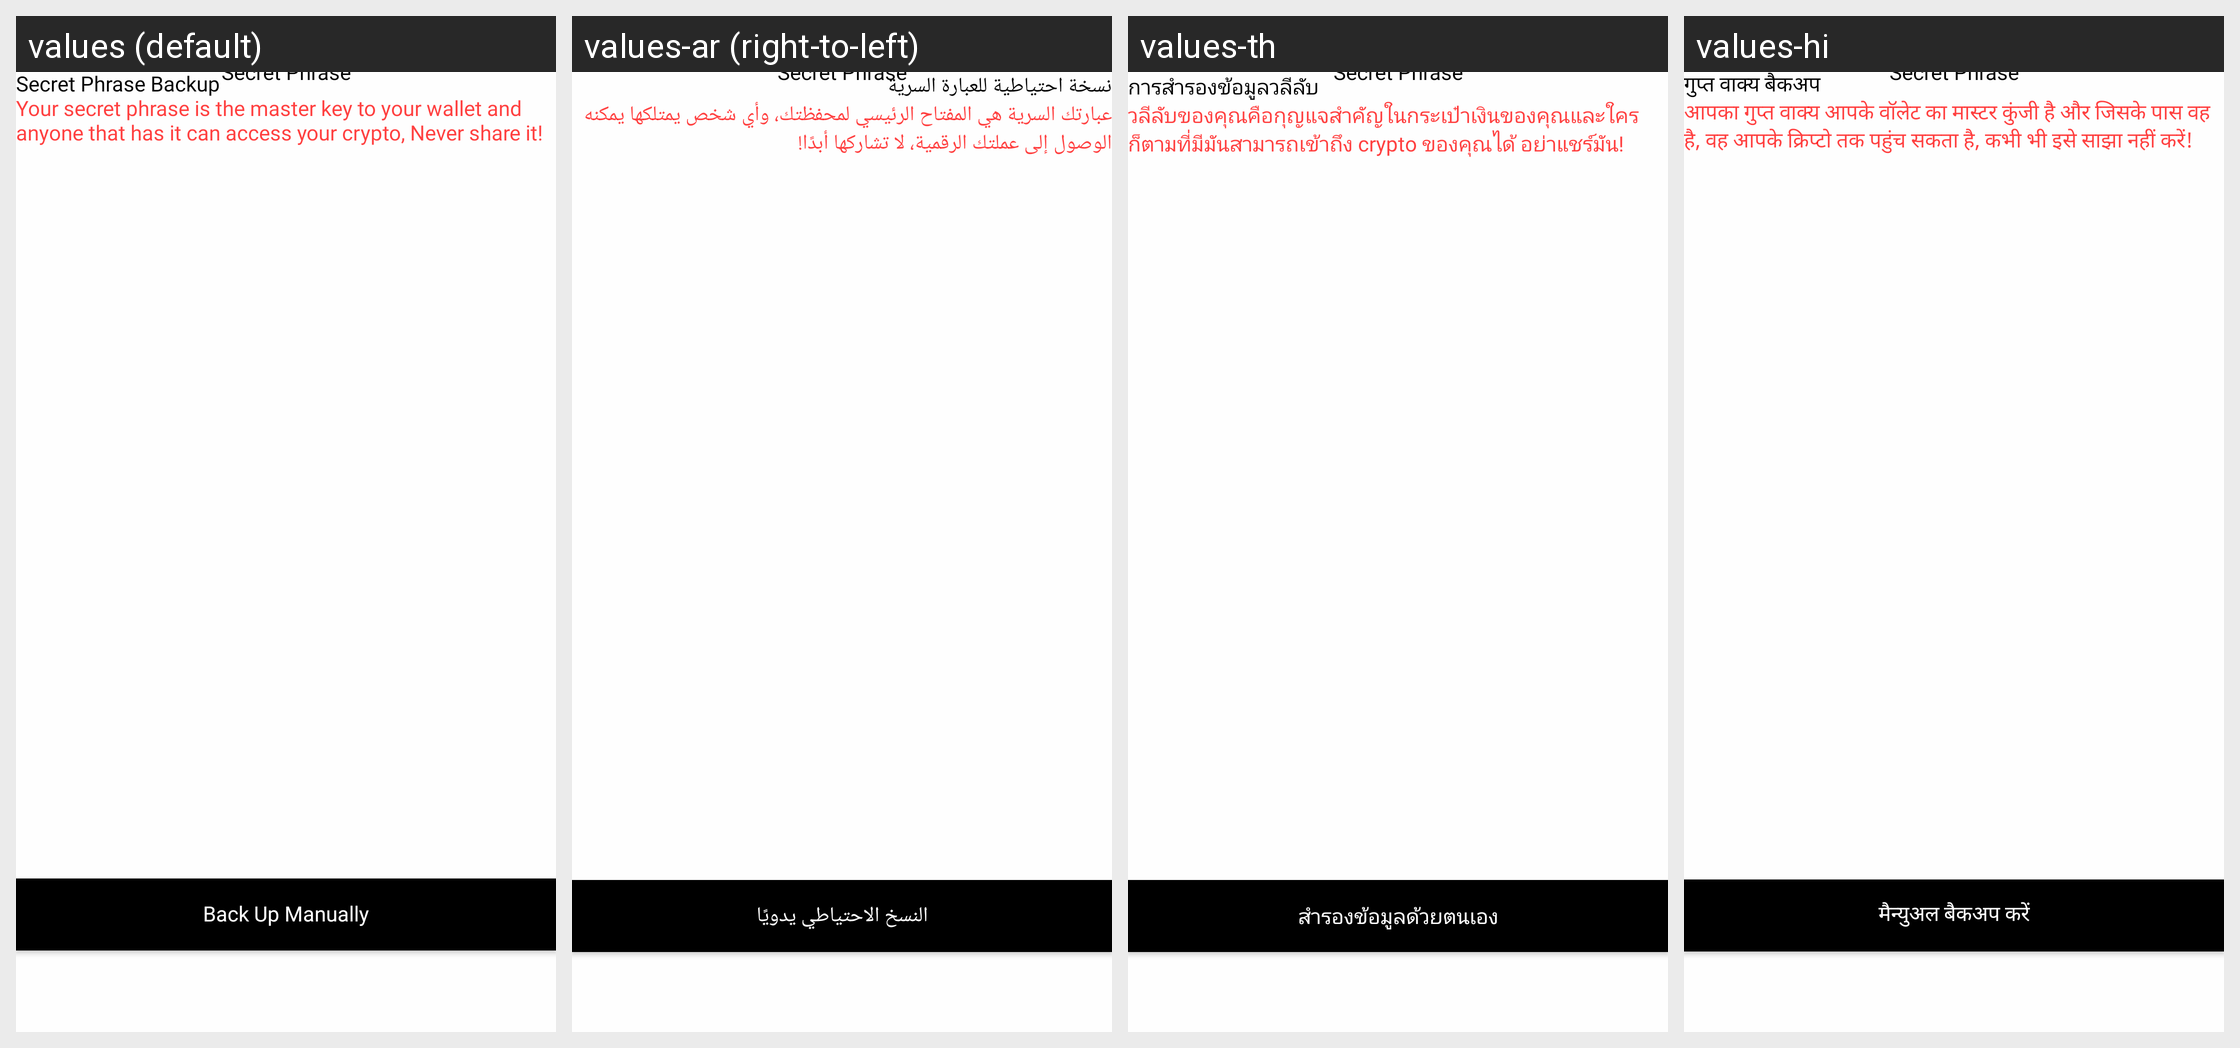

Translations of the strings shown on this Android screen, per locale in the grid:
Android screen res/layout/fragment_phrase_backup.xml rendered under 4 locales, left to right: values (default), values-ar (right-to-left), values-th, values-hi. Device: Nexus 5 (rendered at 1080×1920; each locale shown at half size, 540×960, under a caption strip naming it); theme Theme.Plutope.
Strings drawn on this screen, with the default value and each locale's value (text and hints the layout hard-codes, and strings that could not be matched under every locale, appear in the picture but are not listed):

secret_phrase
  values: Secret Phrase
  values-ar: Secret Phrase
  values-th: Secret Phrase
  values-hi: Secret Phrase

secret_phrase_backup
  values: Secret Phrase Backup
  values-ar: نسخة احتياطية للعبارة السرية
  values-th: การสำรองข้อมูลวลีลับ
  values-hi: गुप्त वाक्य बैकअप

your_secret_phrase_is_the_master_key_to_your_wallet_and_anyone_that_has_it_can_access_your_crypto_never_share_it
  values: Your secret phrase is the master key to your wallet and anyone that has it can access your crypto, Never share it!
  values-ar: عبارتك السرية هي المفتاح الرئيسي لمحفظتك، وأي شخص يمتلكها يمكنه الوصول إلى عملتك الرقمية، لا تشاركها أبدًا!
  values-th: วลีลับของคุณคือกุญแจสำคัญในกระเป๋าเงินของคุณและใครก็ตามที่มีมันสามารถเข้าถึง crypto ของคุณได้ อย่าแชร์มัน!
  values-hi: आपका गुप्त वाक्य आपके वॉलेट का मास्टर कुंजी है और जिसके पास वह है, वह आपके क्रिप्टो तक पहुंच सकता है, कभी भी इसे साझा नहीं करें!

back_up_manually
  values: Back Up Manually
  values-ar: النسخ الاحتياطي يدويًا
  values-th: สำรองข้อมูลด้วยตนเอง
  values-hi: मैन्युअल बैकअप करें
